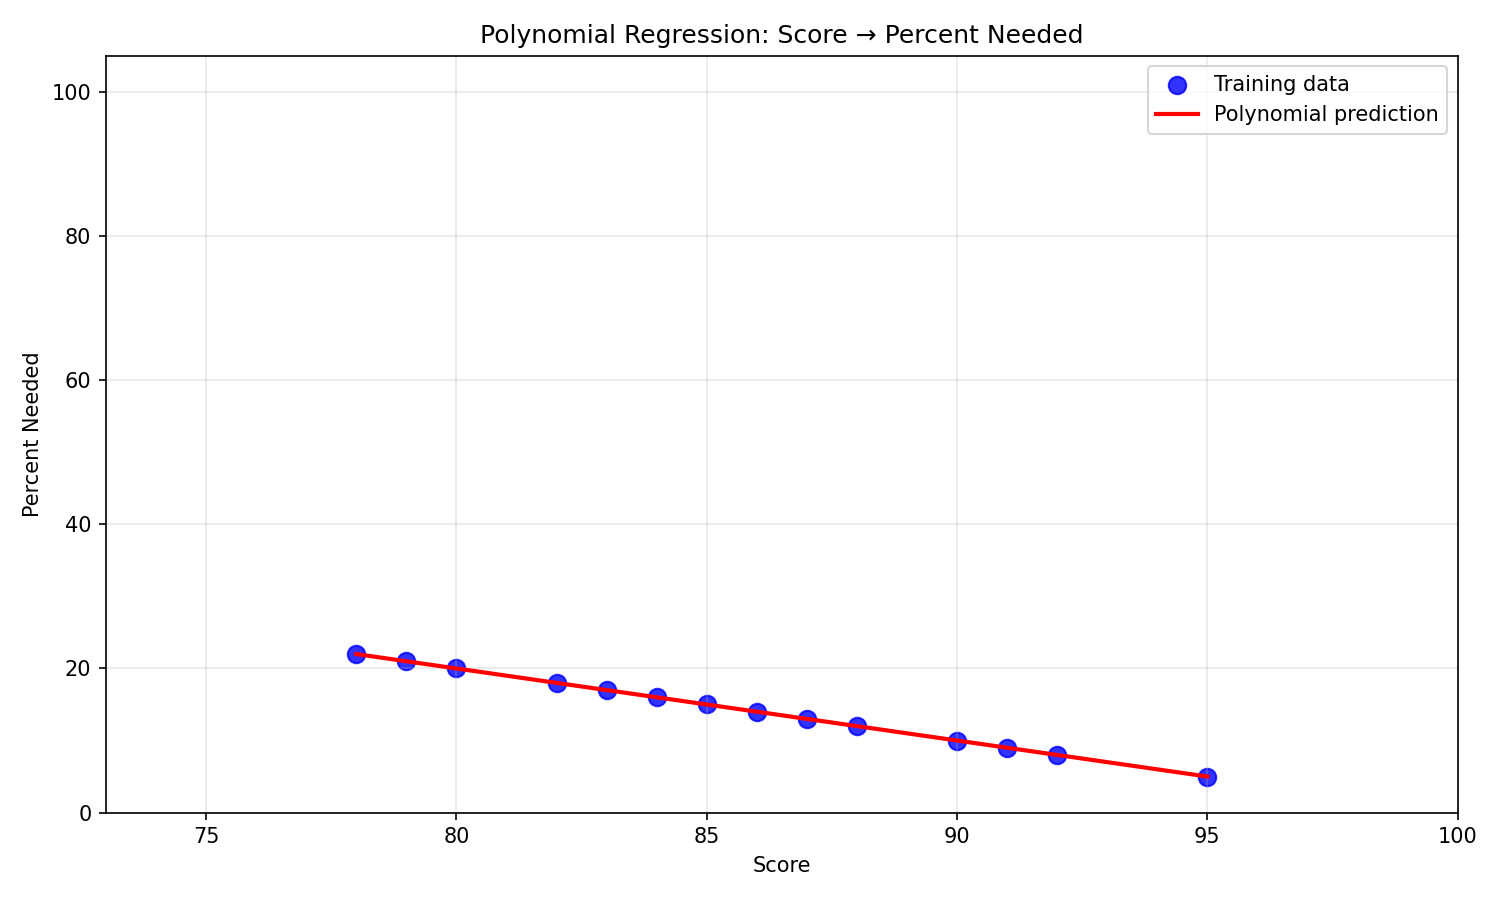

Values plotted in this chart, from the file beside it:
score, max_mark, pct_needed, predicted_pct
92.0, 100.0, 8.0, 8
85.0, 100.0, 15.0, 15
78.0, 100.0, 22.0, 22
88.0, 100.0, 12.0, 12
80.0, 100.0, 20.0, 20
82.0, 100.0, 18.0, 18
79.0, 100.0, 21.0, 21
90.0, 100.0, 10.0, 10
95.0, 100.0, 5.0, 5
87.0, 100.0, 13.0, 13
83.0, 100.0, 17.0, 17
91.0, 100.0, 9.0, 9
84.0, 100.0, 16.0, 16
86.0, 100.0, 14, 14
